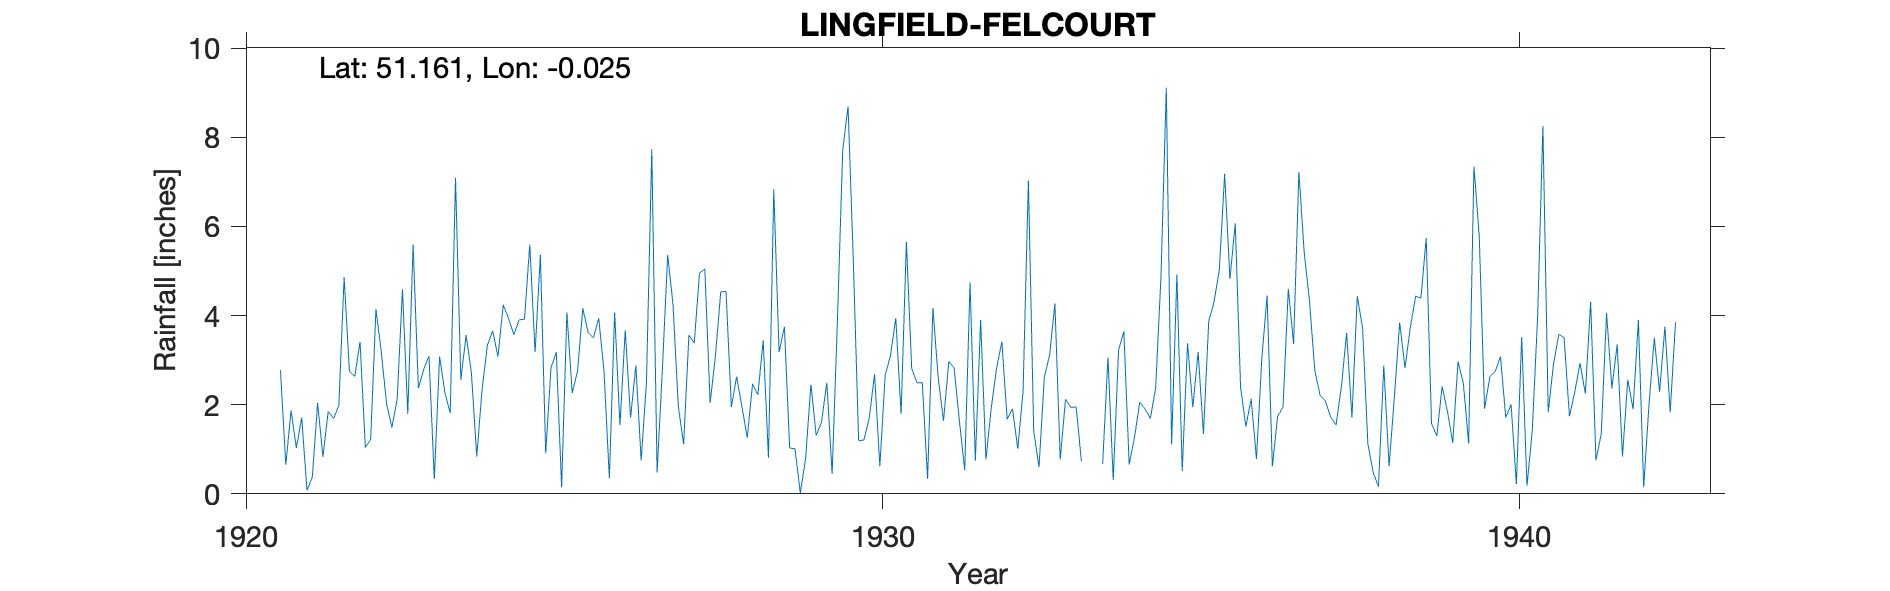

Source data for this figure (header and first rows):
LINGFIELD-FELCOURT, , , , , , , , , , , , , , , , , , , , , , , 
Grid ref, TQ382420, Long, -0.02458, Lat, 51.16, Elevation, 230, ft, , , , , , , , , , , , , , , 
Station no, 66, , , , , , , , , , , , , , , , , , , , , , 
, 1920, 1921, 1922, 1923, 1924, 1925, 1926, 1927, 1928, 1929, 1930, 1931, 1932, 1933, 1934, 1935, 1936, 1937, 1938, 1939, 1940, 1941, 1942
January, , 2.77, 4.86, 1.79, 2.71, 3.18, 3.94, 2.8, 4.54, 1.03, 5.21, 2.49, 3.9, 2.61, 3.06, 1.11, 6.07, 7.22, 3.73, 5.74, 2.63, 2.91, 3.35
February, , 0.65, 2.75, 5.59, 0.84, 5.36, 2.74, 5.36, 1.95, 1.01, 1.19, 2.49, 0.77, 3.11, 0.31, 4.92, 2.39, 5.41, 1.12, 1.58, 2.74, 3.58, 0.84
March, , 1.87, 2.63, 2.37, 2.33, 0.91, 0.35, 4.25, 2.63, 0.02, 1.21, 0.34, 1.93, 4.27, 3.23, 0.51, 1.51, 4.32, 0.48, 1.3, 3.08, 3.5, 2.56
April, , 1.03, 3.41, 2.79, 3.33, 2.83, 4.07, 1.97, 1.95, 0.79, 1.7, 4.17, 2.81, 0.77, 3.64, 3.38, 2.13, 2.76, 0.16, 2.41, 1.71, 1.74, 1.9
May, , 1.71, 1.04, 3.09, 3.66, 3.18, 1.54, 1.11, 1.26, 2.45, 2.68, 2.6, 3.41, 2.12, 0.66, 1.94, 0.78, 2.21, 2.88, 1.85, 2.01, 2.28, 3.9
June, , 0.08, 1.22, 0.33, 3.08, 0.15, 3.67, 3.56, 2.47, 1.31, 0.62, 1.64, 1.67, 1.94, 1.26, 3.18, 3.02, 2.08, 0.62, 1.14, 0.22, 2.93, 0.15
July, , 0.37, 4.14, 3.08, 4.24, 4.07, 1.71, 3.38, 2.22, 1.61, 2.66, 2.97, 1.91, 1.95, 2.06, 1.34, 4.45, 1.72, 2.18, 2.97, 3.52, 2.25, 2
August, , 2.04, 3.19, 2.27, 3.94, 2.26, 2.88, 4.95, 3.44, 2.5, 3.1, 2.82, 1.01, 0.73, 1.9, 3.88, 0.62, 1.54, 3.84, 2.48, 0.18, 4.31, 3.5
September, , 0.83, 2.02, 1.81, 3.57, 2.75, 0.75, 5.05, 0.81, 0.45, 3.94, 1.63, 2.31, , 1.69, 4.3, 1.75, 2.4, 2.82, 1.13, 1.43, 0.75, 2.29
October, , 1.85, 1.49, 7.09, 3.9, 4.16, 2.51, 2.04, 6.83, 3.89, 1.79, 0.53, 7.03, , 2.38, 5.03, 1.94, 3.61, 3.73, 7.34, 3.96, 1.35, 3.75
November, , 1.69, 2.12, 2.56, 3.92, 3.62, 7.73, 3.1, 3.18, 7.71, 5.65, 4.74, 1.41, , 4.89, 7.18, 4.6, 1.71, 4.43, 5.78, 8.25, 4.06, 1.83
December, , 1.98, 4.59, 3.56, 5.59, 3.5, 0.48, 4.53, 3.75, 8.69, 2.81, 0.74, 0.6, 0.67, 9.11, 4.82, 3.36, 4.44, 4.39, 1.91, 1.83, 2.37, 3.85
Total, , 16.87, 33.46, 36.33, 41.11, 35.97, 32.37, 42.1, 35.03, 31.46, 32.56, 27.16, 28.76, , 34.19, 41.59, 32.62, 39.42, 30.38, 35.63, 31.56, 32.03, 29.92
1930 gauge read 9am winter and summer, , , , , , , , , , , , , , , , , , , , , , , 
1931 Sept 2-3 Adjusted, , , , , , , , , , , , , , , , , , , , , , , 
1933 Sept-Nov adjusted by neighbouring s…, , , , , , , , , , , , , , , , , , , , , , , 
Suspended due to war, , , , , , , , , , , , , , , , , , , , , , , 
1953 Station terminated, , , , , , , , , , , , , , , , , , , , , , , 
